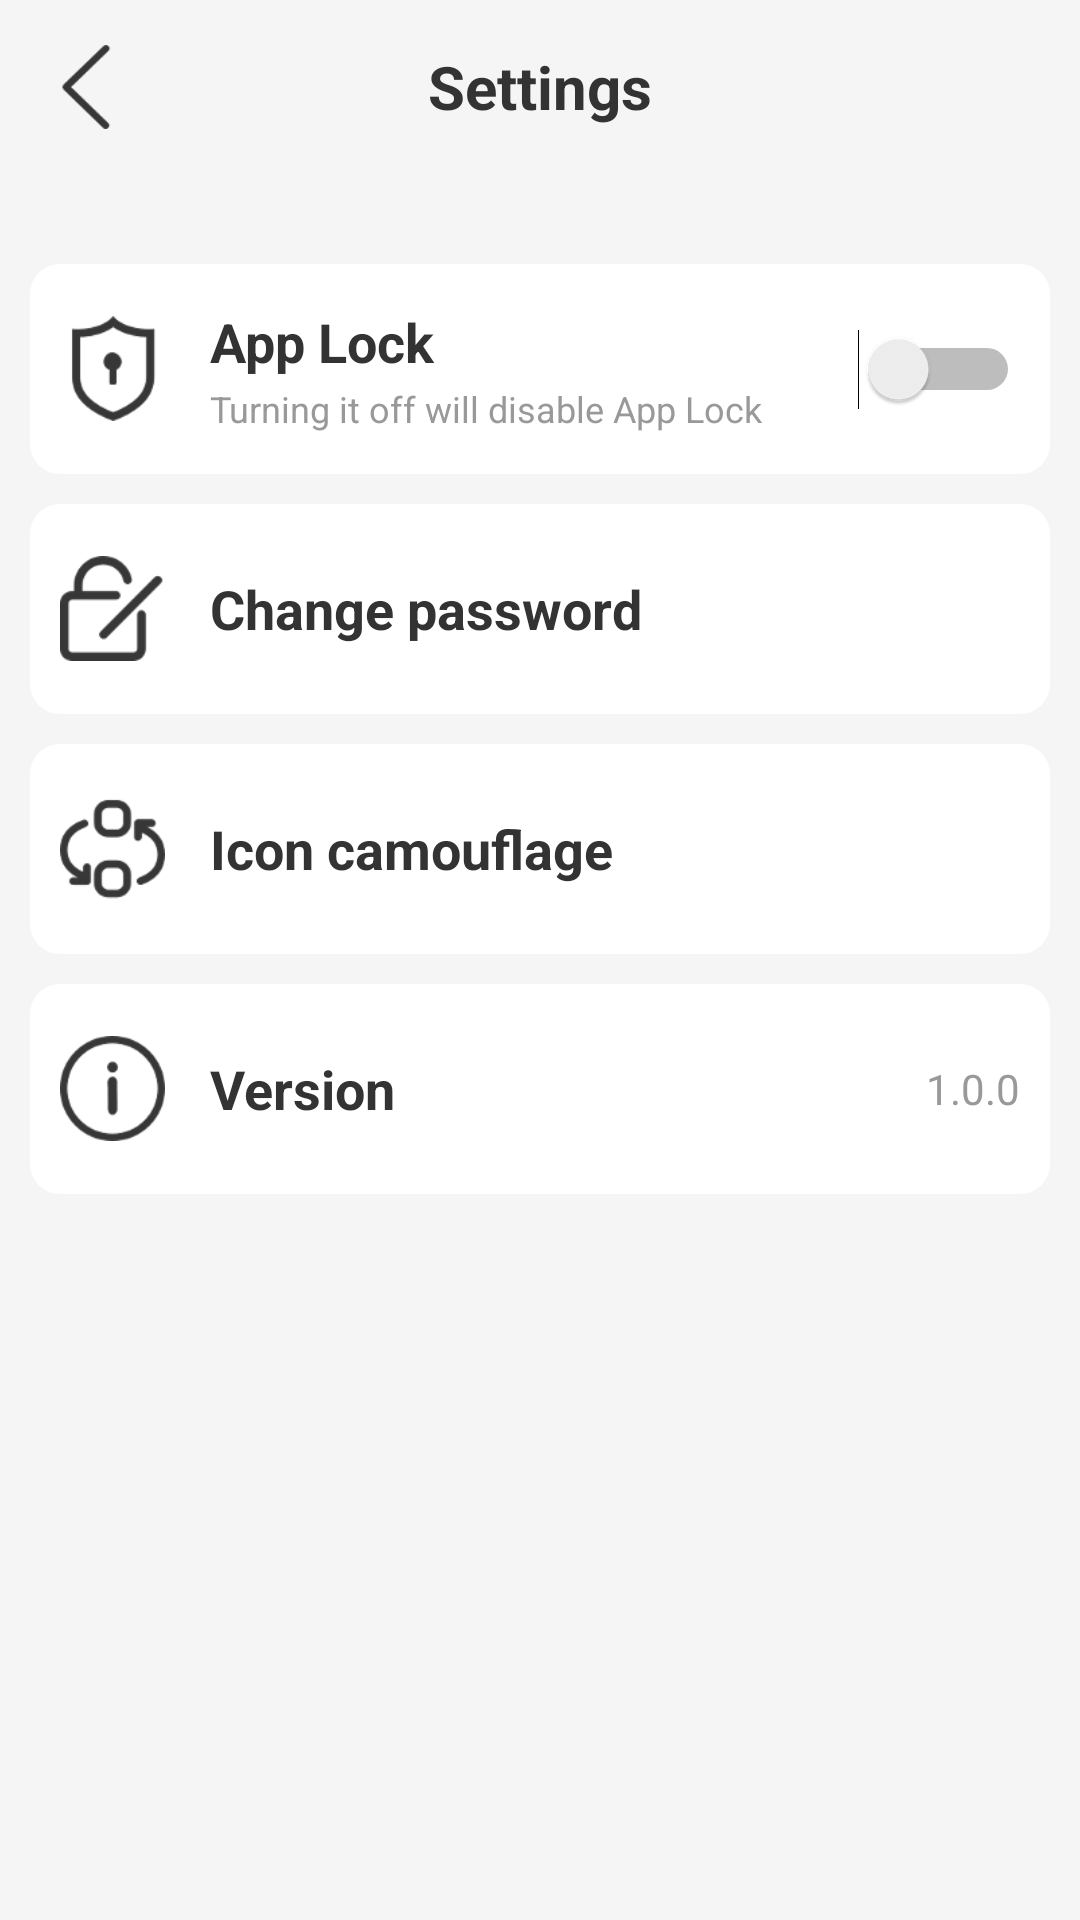

Android layout source for this screen:
<!-- AndroidManifest.xml: application theme Theme.SmartAppLock -->
<!-- res/layout/activity_settings.xml -->
<?xml version="1.0" encoding="utf-8"?>
<LinearLayout xmlns:android="http://schemas.android.com/apk/res/android"
    xmlns:app="http://schemas.android.com/apk/res-auto"
    xmlns:tools="http://schemas.android.com/tools"
    android:layout_width="match_parent"
    android:layout_height="match_parent"
    tools:context=".activity.SettingsActivity"
    android:background="#fff5f5f5"
    android:orientation="vertical">

    <RelativeLayout
        android:padding="10dp"
        android:layout_width="match_parent"
        android:layout_height="wrap_content"
        android:orientation="horizontal"
        android:background="#fff5f5f5">
        <ImageView
            android:id="@+id/iv_back"
            android:layout_width="38dp"
            android:layout_height="38dp"
            android:src="@drawable/back_1"
            android:padding="5dp"/>
        <TextView
            android:layout_width="wrap_content"
            android:layout_height="wrap_content"
            android:text="@string/settings"
            android:textColor="#ff333333"
            android:textSize="20dp"
            android:layout_centerVertical="true"
            android:layout_centerHorizontal="true"
            android:textStyle="bold"/>
    </RelativeLayout>

    <RelativeLayout
        android:layout_marginRight="10dp"
        android:layout_marginLeft="10dp"
        android:layout_marginTop="30dp"
        android:layout_width="match_parent"
        android:layout_height="70dp"
        android:background="@drawable/ll_item">
        <ImageView
            android:id="@+id/iv_ll1_1"
            android:layout_marginLeft="10dp"
            android:layout_width="35dp"
            android:layout_height="35dp"
            android:src="@drawable/app_lock"
            android:layout_centerVertical="true"/>

        <LinearLayout
            android:layout_width="wrap_content"
            android:layout_height="wrap_content"
            android:layout_centerVertical="true"
            android:layout_marginLeft="15dp"
            android:layout_toRightOf="@+id/iv_ll1_1"
            android:orientation="vertical">

            <TextView
                android:layout_width="wrap_content"
                android:layout_height="wrap_content"
                android:text="@string/app_lock"
                android:textColor="#ff333333"
                android:textSize="18dp"
                android:textStyle="bold" />

            <TextView
                android:layout_width="wrap_content"
                android:layout_height="wrap_content"
                android:layout_marginTop="2dp"
                android:text="@string/turning_it_off_will_disable_app_lock"
                android:textColor="#ff999999"
                android:textSize="12dp" />
        </LinearLayout>

        <Switch
            android:id="@+id/switch_1"
            android:layout_width="60dp"
            android:layout_height="30dp"
            android:layout_alignParentRight="true"
            android:layout_marginRight="10dp"
            android:layout_centerVertical="true"/>
    </RelativeLayout>


    <RelativeLayout
        android:id="@+id/rl_changepw"
        android:layout_marginLeft="10dp"
        android:layout_marginRight="10dp"
        android:layout_marginTop="10dp"
        android:layout_width="match_parent"
        android:layout_height="70dp"
        android:background="@drawable/ll_item">
        <ImageView
            android:id="@+id/iv_ll2_1"
            android:layout_marginLeft="10dp"
            android:layout_width="35dp"
            android:layout_height="35dp"
            android:src="@drawable/change_password"
            android:layout_centerVertical="true"/>
        <TextView
            android:layout_marginLeft="15dp"
            android:layout_toRightOf="@+id/iv_ll2_1"
            android:layout_width="wrap_content"
            android:layout_height="wrap_content"
            android:textSize="18dp"
            android:text="@string/change_password"
            android:textColor="#ff333333"
            android:textStyle="bold"
            android:layout_centerVertical="true"/>
    </RelativeLayout>

    <RelativeLayout
        android:id="@+id/rl_changeicon"
        android:layout_marginLeft="10dp"
        android:layout_marginRight="10dp"
        android:layout_marginTop="10dp"
        android:layout_width="match_parent"
        android:layout_height="70dp"
        android:background="@drawable/ll_item">
        <ImageView
            android:id="@+id/iv_ll3_1"
            android:layout_marginLeft="10dp"
            android:layout_width="35dp"
            android:layout_height="35dp"
            android:src="@drawable/icon_camouflage"
            android:layout_centerVertical="true"/>
        <TextView
            android:layout_marginLeft="15dp"
            android:layout_toRightOf="@+id/iv_ll3_1"
            android:layout_width="wrap_content"
            android:layout_height="wrap_content"
            android:textSize="18dp"
            android:text="@string/icon_camouflage"
            android:textColor="#ff333333"
            android:textStyle="bold"
            android:layout_centerVertical="true"/>
    </RelativeLayout>
    <RelativeLayout
        android:layout_marginLeft="10dp"
        android:layout_marginRight="10dp"
        android:layout_marginTop="10dp"
        android:layout_width="match_parent"
        android:layout_height="70dp"
        android:background="@drawable/ll_item">
        <ImageView
            android:id="@+id/iv_ll4_1"
            android:layout_marginLeft="10dp"
            android:layout_width="35dp"
            android:layout_height="35dp"
            android:src="@drawable/version"
            android:layout_centerVertical="true"/>
        <TextView
            android:layout_marginLeft="15dp"
            android:layout_toRightOf="@+id/iv_ll4_1"
            android:layout_width="wrap_content"
            android:layout_height="wrap_content"
            android:textSize="18dp"
            android:text="Version"
            android:textColor="#ff333333"
            android:textStyle="bold"
            android:layout_centerVertical="true"/>
        <TextView
            android:layout_width="wrap_content"
            android:layout_height="wrap_content"
            android:text="1.0.0"
            android:layout_alignParentRight="true"
            android:layout_centerVertical="true"
            android:layout_marginRight="10dp"
            android:textColor="#ff999999"/>
    </RelativeLayout>
</LinearLayout>
<!-- resources referenced by this layout -->
<resources>
  <!-- drawable app_lock: png bitmap (drawable, 2998 bytes) -->
  <!-- drawable back_1: png bitmap (drawable, 1863 bytes) -->
  <!-- drawable change_password: png bitmap (drawable, 3156 bytes) -->
  <!-- drawable icon_camouflage: png bitmap (drawable, 4170 bytes) -->
  <!-- drawable ll_item (drawable) -->
  <?xml version="1.0" encoding="utf-8"?>
  <selector xmlns:android="http://schemas.android.com/apk/res/android">
      <item android:width="328dp" android:height="60dp">
          <shape android:shape="rectangle">
              <solid android:color="#ffffffff" />
              <corners android:radius="10dp" />
          </shape>
      </item>
  </selector>
  <!-- drawable version: png bitmap (drawable, 3600 bytes) -->
  <string name="app_lock">App Lock</string>
  <string name="change_password">Change password</string>
  <string name="icon_camouflage">Icon camouflage</string>
  <string name="settings">Settings</string>
  <string name="turning_it_off_will_disable_app_lock">Turning it off will disable App Lock</string>
  <style name="Theme.SmartAppLock" parent="Base.Theme.SmartAppLock" />
  <style name="Base.Theme.SmartAppLock" parent="Theme.Material3.DayNight.NoActionBar">
          
          
  
      </style>
</resources>
